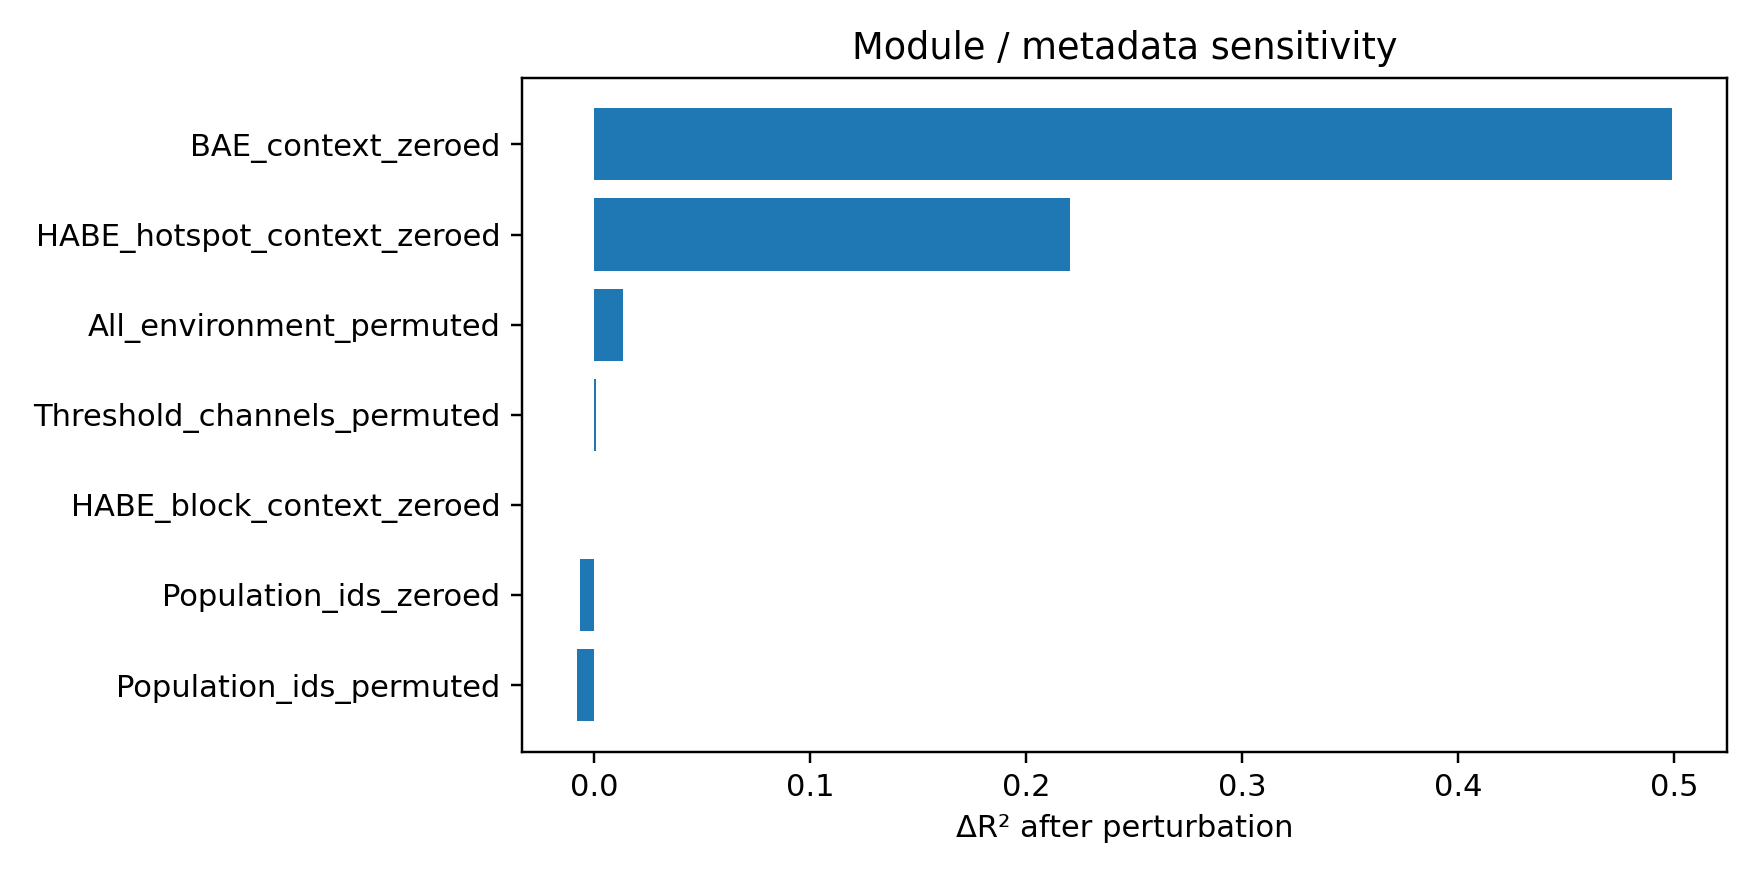

The data file committed next to this chart (first rows):
component, n, r2, rmse, mae, ccc, loss, label, delta_r2, delta_rmse, delta_mae, delta_ccc
BAE_context_zeroed, 23, 0.04016, 13.08, 10.54, 0.7038, 3.475, component:BAE_context_zeroed, 0.499, 4.017, 2.893, 0.1492
HABE_hotspot_context_zeroed, 23, 0.3191, 11.02, 9.71, 0.7341, 3.957, component:HABE_hotspot_context_zeroed, 0.2201, 1.954, 2.063, 0.1189
All_environment_permuted, 23, 0.526, 9.191, 7.783, 0.8482, 3.288, component:All_environment_permuted, 0.01314, 0.1283, 0.1371, 0.004903
Threshold_channels_permuted, 23, 0.5387, 9.068, 7.649, 0.8529, 3.267, component:Threshold_channels_permuted, 0.0005118, 0.005031, 0.003257, 0.0001845
HABE_block_context_zeroed, 23, 0.5392, 9.063, 7.646, 0.8531, 3.267, component:HABE_block_context_zeroed, 0.0, 0.0, 0.0, 0.0
Population_ids_zeroed, 23, 0.5458, 8.998, 7.625, 0.8518, 3.313, component:Population_ids_zeroed, -0.006591, -0.06504, -0.02131, 0.001206
Population_ids_permuted, 23, 0.5474, 8.982, 7.54, 0.8543, 3.269, component:Population_ids_permuted, -0.00822, -0.08119, -0.1065, -0.001289
